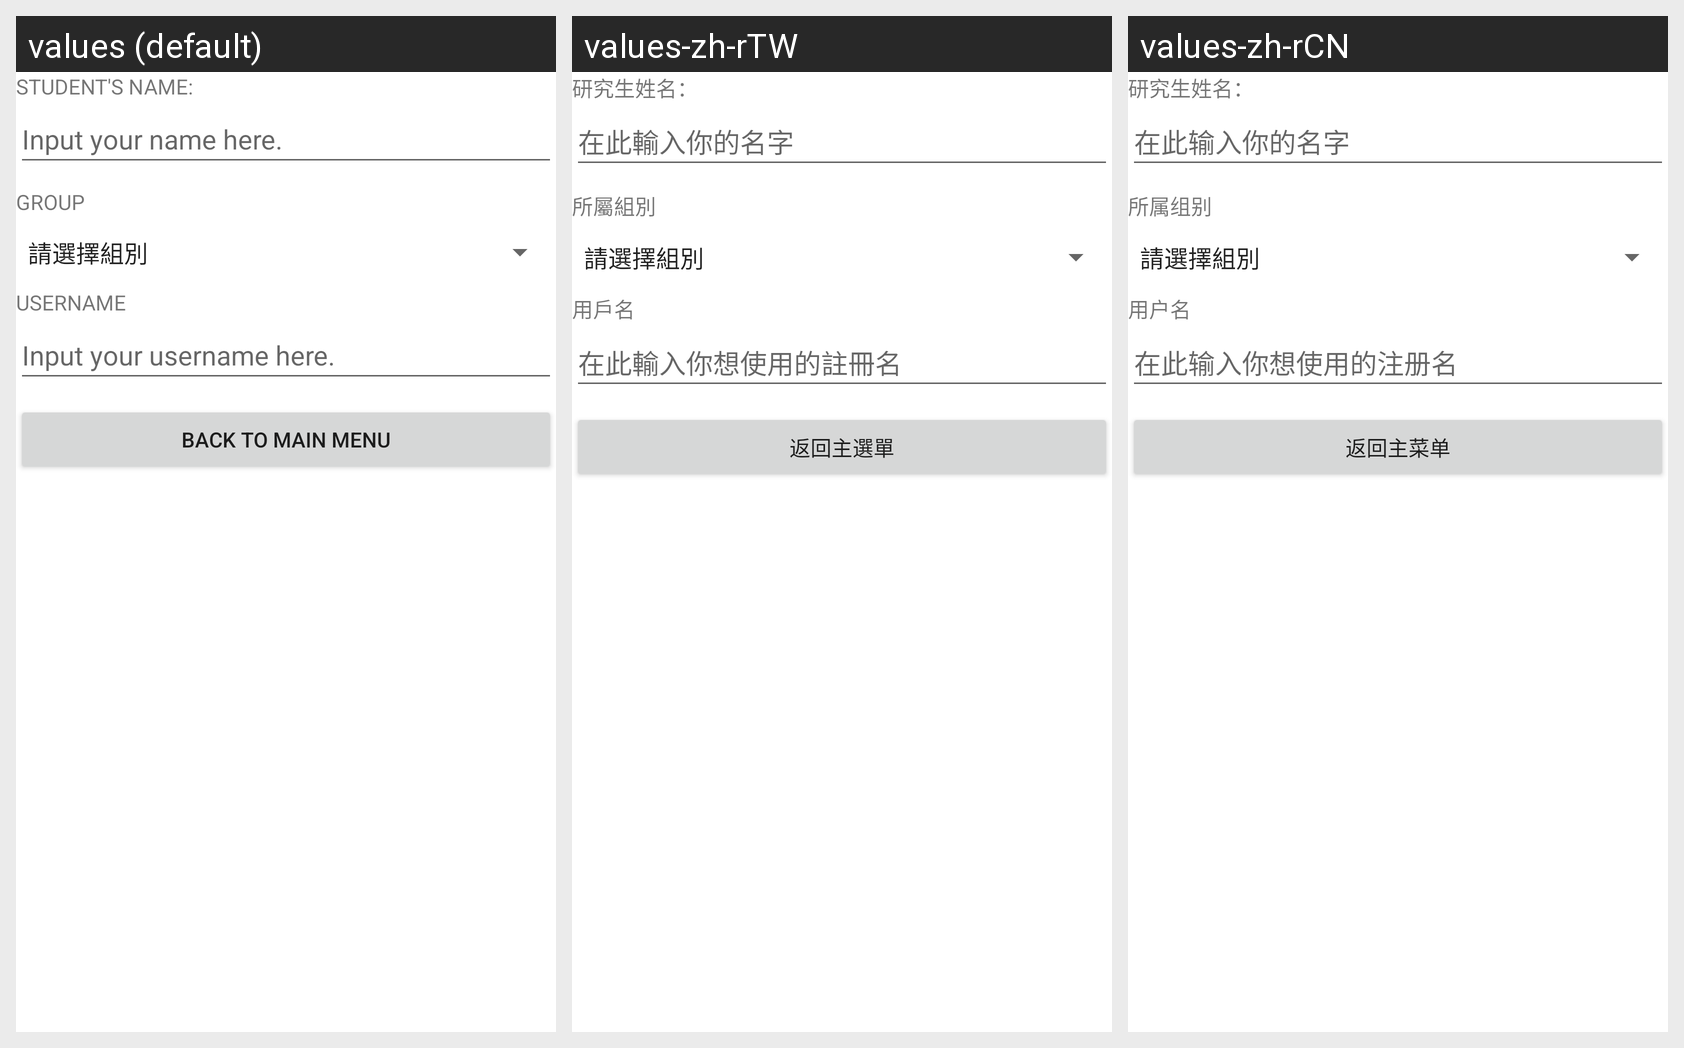

For this localized Android screen grid, give each drawn string resource with its value in every locale shown.
Android screen res/layout/activity_user_config.xml rendered under 3 locales, left to right: values (default), values-zh-rTW, values-zh-rCN. Device: Nexus 5 (rendered at 1080×1920; each locale shown at half size, 540×960, under a caption strip naming it); theme Theme.Login.
Strings drawn on this screen, with the default value and each locale's value (text and hints the layout hard-codes, and strings that could not be matched under every locale, appear in the picture but are not listed):

register_name
  values: STUDENT'S NAME:
  values-zh-rTW: 研究生姓名：
  values-zh-rCN: 研究生姓名：

register_name_hint
  values: Input your name here.
  values-zh-rTW: 在此輸入你的名字
  values-zh-rCN: 在此输入你的名字

register_group
  values: GROUP
  values-zh-rTW: 所屬組別
  values-zh-rCN: 所属组别

register_username
  values: USERNAME
  values-zh-rTW: 用戶名
  values-zh-rCN: 用户名

register_username_hint
  values: Input your username here.
  values-zh-rTW: 在此輸入你想使用的註冊名
  values-zh-rCN: 在此输入你想使用的注册名

user_config_back_to_mainmenu
  values: BACK TO MAIN MENU
  values-zh-rTW: 返回主選單
  values-zh-rCN: 返回主菜单
